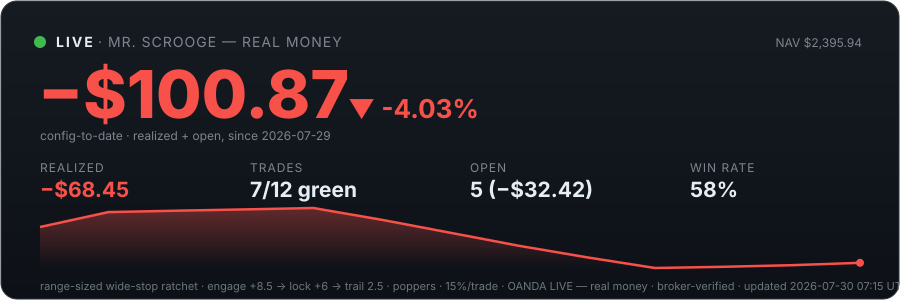

The table this chart was drawn from, first rows:
utc, nav, balance, unrealized_pl, open_trades, realized_since_config, net_deposits
2026-07-29T11:13:14Z, 2500, 2500, 0.00, 0, 0.00, 0.00
2026-07-29T11:15:01Z, 2500, 2500, 0.00, 0, 0.00, 0.00
2026-07-29T12:15:02Z, 2500, 2500, 0.30, 1, 0.00, 0.00
2026-07-29T12:24:43Z, 2501, 2500, 0.64, 1, 0.00, 0.00
2026-07-29T13:15:01Z, 2499, 2500, -0.63, 2, 0.00, 0.00
2026-07-29T14:15:02Z, 2496, 2500, -4.41, 3, 0.00, 0.00
2026-07-29T15:15:02Z, 2528, 2528, -0.00, 2, 28.44, 0.00
2026-07-29T16:15:02Z, 2534, 2528, 5.64, 2, 28.44, 0.00
2026-07-29T17:15:02Z, 2528, 2531, -3.20, 1, 31.16, 0.00
2026-07-29T18:15:02Z, 2505, 2531, -26.48, 4, 31.16, 0.00
2026-07-29T19:15:02Z, 2477, 2514, -36.97, 5, 13.71, 0.00
2026-07-29T20:15:02Z, 2430, 2514, -83.35, 6, 13.71, 0.00
2026-07-29T21:15:02Z, 2398, 2418, -20.54, 4, -78.36, 0.00
2026-07-29T22:15:02Z, 2384, 2418, -34.31, 5, -78.36, 0.00
2026-07-29T23:15:01Z, 2387, 2418, -31.25, 6, -78.36, 0.00
2026-07-30T00:15:02Z, 2400, 2424, -23.52, 5, -72.92, 0.00
2026-07-30T01:15:02Z, 2392, 2424, -31.70, 6, -72.92, 0.00
2026-07-30T02:15:02Z, 2397, 2424, -27.08, 6, -72.92, 0.00
2026-07-30T03:15:02Z, 2385, 2424, -38.64, 6, -72.92, 0.00
2026-07-30T04:15:02Z, 2390, 2424, -34.10, 6, -72.92, 0.00
2026-07-30T05:15:02Z, 2387, 2424, -36.80, 6, -72.92, 0.00
2026-07-30T06:15:02Z, 2383, 2424, -40.80, 6, -72.92, 0.00
2026-07-30T07:15:02Z, 2396, 2428, -32.42, 5, -68.45, 0.00
